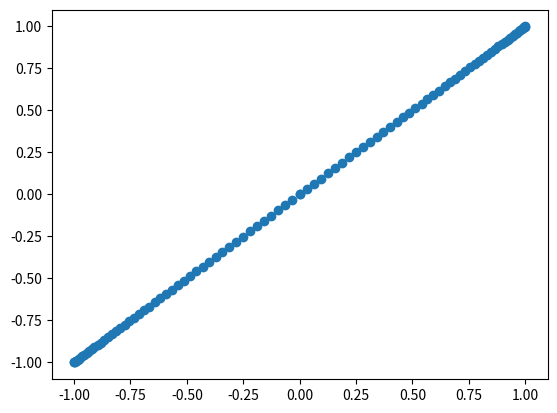

Here is the Python script that generated this plot:
import numpy as np
import math
import matplotlib.pyplot as plt

x = np.linspace(-np.pi,np.pi,100)
print(x)
xy = np.vstack((np.cos(x) , np.sin(x))).T

plt.plot(xy[:,1] , xy[:,1], 'o' )
plt.show()

# T = np.array([[1,2] , [2,1]])

# newxy = xy@T

# plt.plot(newxy[:,0] , newxy[:,1] ,'o')
# plt.axis('square')
# plt.show()